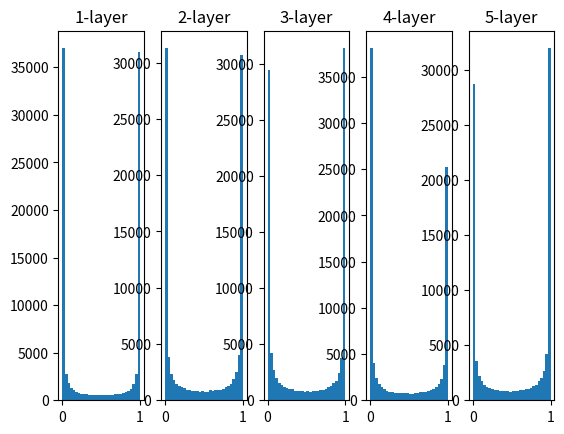

This chart was generated by the following Python code:
# 은닉층의 활성화값 분포

import numpy as np
import matplotlib.pyplot as plt

def sigmoid(x):
    return 1 / (1 + np.exp(-x))

x = np.random.randn(1000, 100) # 1000개의 데이터
node_num = 100          # 각 은닉층의 노드(뉴런) 수
hidden_layer_size = 5   # 은닉층이 5개
activations = {}        # 이곳에 활성화 결과(활성화값)를 저장

for i in range(hidden_layer_size):
    if i != 0:
        x = activations[i-1]

    w = np.random.randn(node_num, node_num) * 1
    a = np.dot(x, w)
    z = sigmoid(a)
    activations[i] = z


# 히스토그램 그리기
for i, a in activations.items():
    plt.subplot(1, len(activations), i+1)
    plt.title(str(i+1) + "-layer")
    plt.hist(a.flatten(), 30, range=(0,1))
plt.show()
